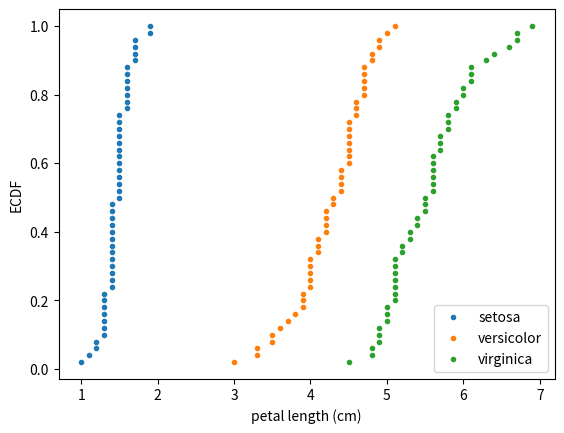

Write the Python code that produced this figure.
import pandas as pd
import matplotlib.pyplot as plt
import numpy as np

versicolor_petal_length = [4.7, 4.5, 4.9, 4. , 4.6, 4.5, 4.7, 3.3, 4.6, 3.9, 3.5, 4.2, 4. ,
       4.7, 3.6, 4.4, 4.5, 4.1, 4.5, 3.9, 4.8, 4. , 4.9, 4.7, 4.3, 4.4,
       4.8, 5. , 4.5, 3.5, 3.8, 3.7, 3.9, 5.1, 4.5, 4.5, 4.7, 4.4, 4.1,
       4. , 4.4, 4.6, 4. , 3.3, 4.2, 4.2, 4.2, 4.3, 3. , 4.1]
versicolor_petal_length = np.array(versicolor_petal_length)

setosa_petal_length = [1.4, 1.4, 1.3, 1.5, 1.4, 1.7, 1.4, 1.5, 1.4, 1.5, 1.5, 1.6, 1.4,
       1.1, 1.2, 1.5, 1.3, 1.4, 1.7, 1.5, 1.7, 1.5, 1. , 1.7, 1.9, 1.6,
       1.6, 1.5, 1.4, 1.6, 1.6, 1.5, 1.5, 1.4, 1.5, 1.2, 1.3, 1.4, 1.3,
       1.5, 1.3, 1.3, 1.3, 1.6, 1.9, 1.4, 1.6, 1.4, 1.5, 1.4]
setosa_petal_length = np.array(setosa_petal_length)

virginica_petal_length = [6. , 5.1, 5.9, 5.6, 5.8, 6.6, 4.5, 6.3, 5.8, 6.1, 5.1, 5.3, 5.5,
       5. , 5.1, 5.3, 5.5, 6.7, 6.9, 5. , 5.7, 4.9, 6.7, 4.9, 5.7, 6. ,
       4.8, 4.9, 5.6, 5.8, 6.1, 6.4, 5.6, 5.1, 5.6, 6.1, 5.6, 5.5, 4.8,
       5.4, 5.6, 5.1, 5.1, 5.9, 5.7, 5.2, 5. , 5.2, 5.4, 5.1]
virginica_petal_length = np.array(virginica_petal_length)

def ecdf(data):
    n = len(data)
    x = np.sort(data)
    y = np.arange(1,1+n)/n
    return x,y

# Compute ECDFs
x_set, y_set = ecdf(setosa_petal_length)
x_vers, y_vers = ecdf(versicolor_petal_length)
x_virg, y_virg = ecdf(virginica_petal_length)

# Plot all ECDFs on the same plot
plt.plot(x_set, y_set, marker='.', linestyle='none')
plt.plot(x_vers, y_vers, marker='.', linestyle='none')
plt.plot(x_virg, y_virg, marker='.', linestyle='none')

# Annotate the plot
plt.legend(('setosa', 'versicolor', 'virginica'), loc='lower right')
_ = plt.xlabel('petal length (cm)')
_ = plt.ylabel('ECDF')

# Display the plot
plt.show()    
